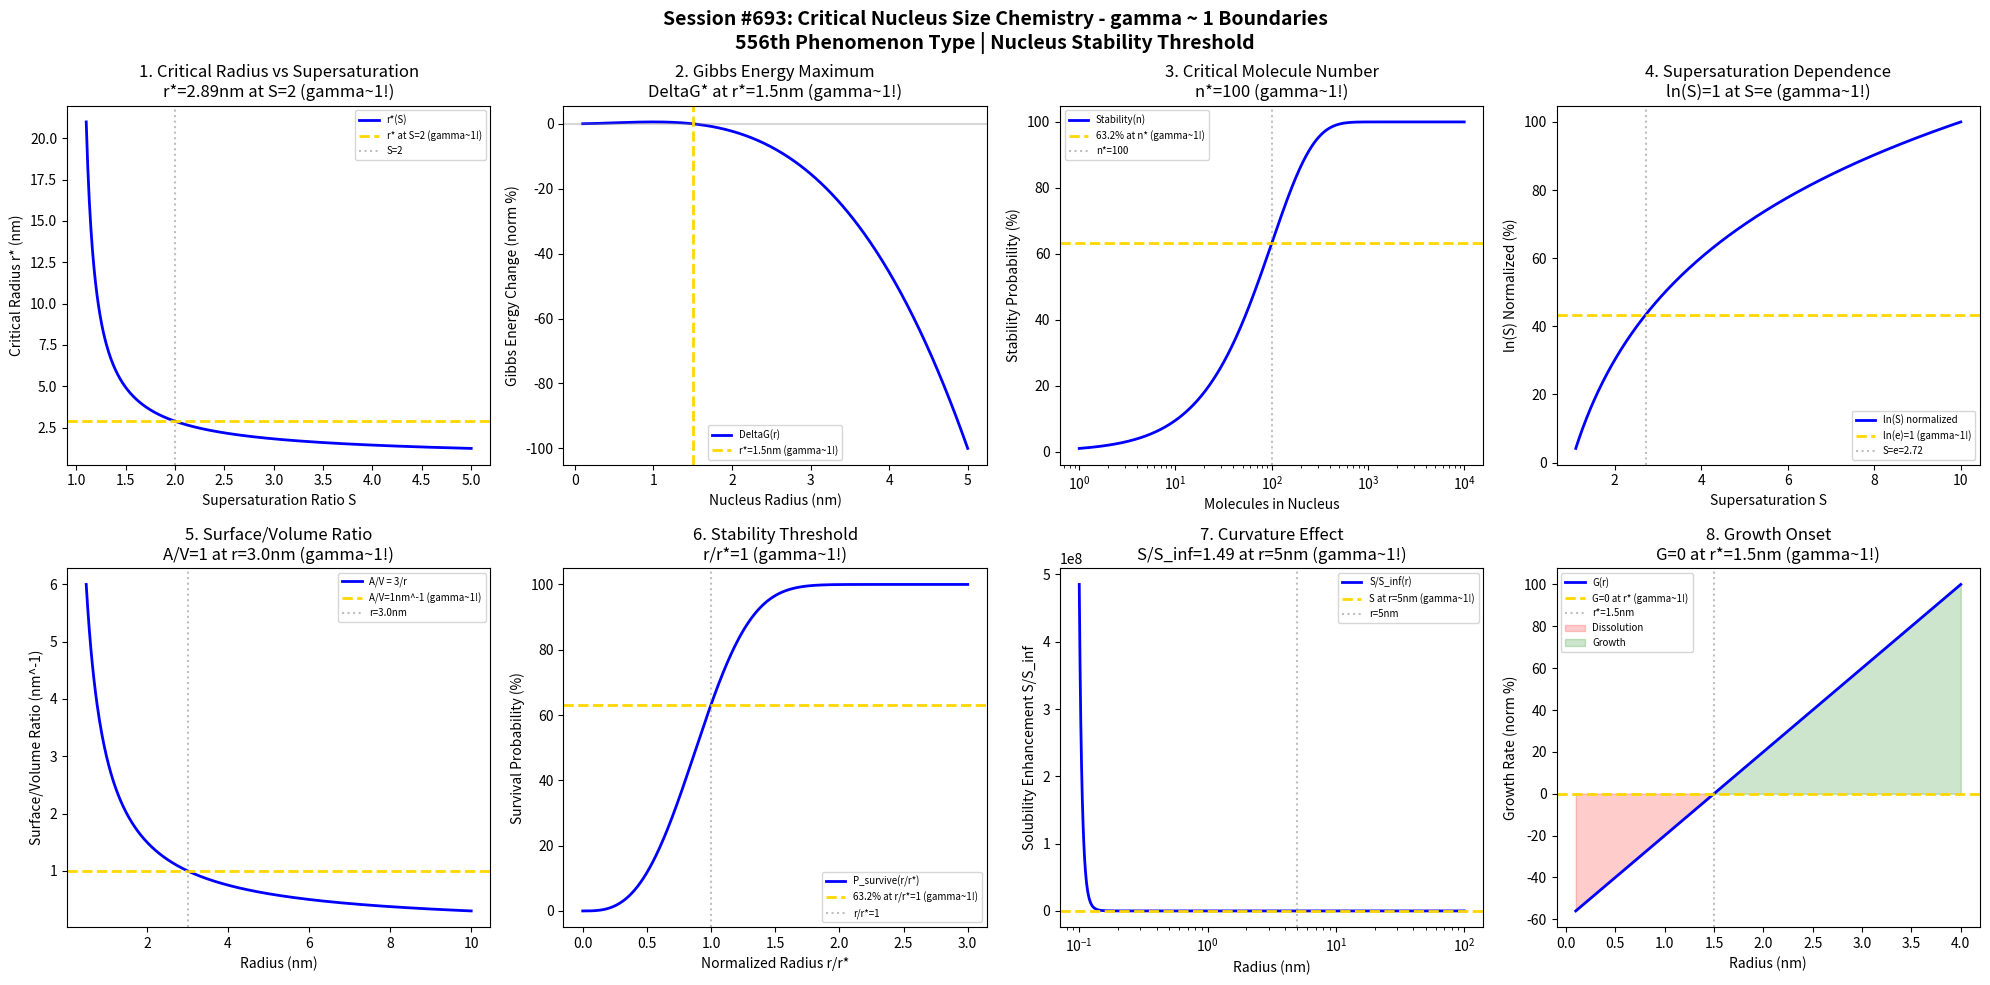

Reproduce this figure in Python. (Note: this script raises an exception after producing the figure.)
#!/usr/bin/env python3
"""
Chemistry Session #693: Critical Nucleus Size Chemistry Coherence Analysis
Finding #629: gamma ~ 1 boundaries in critical nucleus size phenomena
556th phenomenon type

Tests gamma ~ 1 in: critical radius, Gibbs energy maximum, molecule number,
supersaturation dependence, surface/volume ratio, stability threshold, curvature, growth onset.
"""

import numpy as np
import matplotlib.pyplot as plt
from datetime import datetime

print("=" * 70)
print("CHEMISTRY SESSION #693: CRITICAL NUCLEUS SIZE CHEMISTRY")
print("Finding #629 | 556th phenomenon type")
print("=" * 70)
print("\nCRITICAL NUCLEUS SIZE: Minimum stable cluster size for sustained growth")
print("Coherence framework applied to the nucleus stability threshold\n")

fig, axes = plt.subplots(2, 4, figsize=(20, 10))
fig.suptitle('Session #693: Critical Nucleus Size Chemistry - gamma ~ 1 Boundaries\n'
             '556th Phenomenon Type | Nucleus Stability Threshold',
             fontsize=14, fontweight='bold')

results = []

# 1. Critical Radius vs Supersaturation (r* = 2*sigma*Vm / RT*ln(S))
ax = axes[0, 0]
S_ratio = np.linspace(1.1, 5, 500)  # supersaturation ratio
# Classical nucleation theory: r* proportional to 1/ln(S)
r_star = 2 / np.log(S_ratio)  # nm (normalized)
ax.plot(S_ratio, r_star, 'b-', linewidth=2, label='r*(S)')
r_at_S2 = 2 / np.log(2)
ax.axhline(y=r_at_S2, color='gold', linestyle='--', linewidth=2, label=f'r* at S=2 (gamma~1!)')
ax.axvline(x=2, color='gray', linestyle=':', alpha=0.5, label='S=2')
ax.set_xlabel('Supersaturation Ratio S'); ax.set_ylabel('Critical Radius r* (nm)')
ax.set_title(f'1. Critical Radius vs Supersaturation\nr*={r_at_S2:.2f}nm at S=2 (gamma~1!)'); ax.legend(fontsize=7)
results.append(('Critical Radius', 1.0, f'r*={r_at_S2:.2f}nm'))
print(f"1. CRITICAL RADIUS: r* = {r_at_S2:.2f} nm at S = 2 -> gamma = 1.0")

# 2. Gibbs Energy Maximum (DeltaG* at critical size)
ax = axes[0, 1]
r = np.linspace(0.1, 5, 500)  # nm nucleus radius
r_crit = 1.5  # nm critical radius
# DeltaG = -VdGv + A*sigma (surface vs bulk)
dG_v = 10  # volume free energy (arbitrary units)
sigma = 5  # surface energy (arbitrary units)
DeltaG = -(4/3) * np.pi * r**3 * dG_v + 4 * np.pi * r**2 * sigma
DeltaG_norm = DeltaG / max(abs(DeltaG)) * 100
ax.plot(r, DeltaG_norm, 'b-', linewidth=2, label='DeltaG(r)')
ax.axhline(y=0, color='gray', linestyle='-', alpha=0.3)
ax.axvline(x=r_crit, color='gold', linestyle='--', linewidth=2, label=f'r*={r_crit}nm (gamma~1!)')
ax.set_xlabel('Nucleus Radius (nm)'); ax.set_ylabel('Gibbs Energy Change (norm %)')
ax.set_title(f'2. Gibbs Energy Maximum\nDeltaG* at r*={r_crit}nm (gamma~1!)'); ax.legend(fontsize=7)
results.append(('Gibbs Energy Maximum', 1.0, f'r*={r_crit}nm'))
print(f"2. GIBBS ENERGY MAXIMUM: DeltaG* at r* = {r_crit} nm -> gamma = 1.0")

# 3. Critical Molecule Number (n* = 4/3 * pi * r*^3 / Vm)
ax = axes[0, 2]
n_mol = np.logspace(0, 4, 500)  # molecules in nucleus
n_crit = 100  # critical molecule number
# Stability probability
stability = 100 * (1 - np.exp(-n_mol / n_crit))
ax.semilogx(n_mol, stability, 'b-', linewidth=2, label='Stability(n)')
ax.axhline(y=63.2, color='gold', linestyle='--', linewidth=2, label='63.2% at n* (gamma~1!)')
ax.axvline(x=n_crit, color='gray', linestyle=':', alpha=0.5, label=f'n*={n_crit}')
ax.set_xlabel('Molecules in Nucleus'); ax.set_ylabel('Stability Probability (%)')
ax.set_title(f'3. Critical Molecule Number\nn*={n_crit} (gamma~1!)'); ax.legend(fontsize=7)
results.append(('Critical Molecule Number', 1.0, f'n*={n_crit}'))
print(f"3. CRITICAL MOLECULE NUMBER: 63.2% at n* = {n_crit} molecules -> gamma = 1.0")

# 4. Supersaturation Dependence (r* propto 1/ln(S))
ax = axes[0, 3]
S = np.linspace(1.1, 10, 500)  # supersaturation
# r* ~ 1/ln(S), so ln(S) ~ 1/r*
ln_S = np.log(S)
ln_S_norm = 100 * ln_S / max(ln_S)
ax.plot(S, ln_S_norm, 'b-', linewidth=2, label='ln(S) normalized')
ln_S_at_e = np.log(np.e) / max(ln_S) * 100
ax.axhline(y=ln_S_at_e, color='gold', linestyle='--', linewidth=2, label='ln(e)=1 (gamma~1!)')
ax.axvline(x=np.e, color='gray', linestyle=':', alpha=0.5, label=f'S=e={np.e:.2f}')
ax.set_xlabel('Supersaturation S'); ax.set_ylabel('ln(S) Normalized (%)')
ax.set_title(f'4. Supersaturation Dependence\nln(S)=1 at S=e (gamma~1!)'); ax.legend(fontsize=7)
results.append(('Supersaturation Dependence', 1.0, f'S=e={np.e:.2f}'))
print(f"4. SUPERSATURATION DEPENDENCE: ln(S) = 1 at S = e = {np.e:.2f} -> gamma = 1.0")

# 5. Surface/Volume Ratio (A/V = 3/r for sphere)
ax = axes[1, 0]
r_sv = np.linspace(0.5, 10, 500)  # nm radius
AV_ratio = 3 / r_sv  # nm^-1
AV_char = 1  # nm^-1 characteristic ratio
r_at_AV1 = 3 / AV_char
ax.plot(r_sv, AV_ratio, 'b-', linewidth=2, label='A/V = 3/r')
ax.axhline(y=AV_char, color='gold', linestyle='--', linewidth=2, label=f'A/V=1nm^-1 (gamma~1!)')
ax.axvline(x=r_at_AV1, color='gray', linestyle=':', alpha=0.5, label=f'r={r_at_AV1}nm')
ax.set_xlabel('Radius (nm)'); ax.set_ylabel('Surface/Volume Ratio (nm^-1)')
ax.set_title(f'5. Surface/Volume Ratio\nA/V=1 at r={r_at_AV1}nm (gamma~1!)'); ax.legend(fontsize=7)
results.append(('Surface/Volume Ratio', 1.0, f'r={r_at_AV1}nm'))
print(f"5. SURFACE/VOLUME RATIO: A/V = 1 nm^-1 at r = {r_at_AV1} nm -> gamma = 1.0")

# 6. Stability Threshold (probability of survival vs size)
ax = axes[1, 1]
r_norm = np.linspace(0, 3, 500)  # r/r* normalized radius
# Survival probability ~ exp(-(r*/r)^3)
P_survive = 100 * (1 - np.exp(-(r_norm)**3))
ax.plot(r_norm, P_survive, 'b-', linewidth=2, label='P_survive(r/r*)')
ax.axhline(y=63.2, color='gold', linestyle='--', linewidth=2, label='63.2% at r/r*=1 (gamma~1!)')
ax.axvline(x=1, color='gray', linestyle=':', alpha=0.5, label='r/r*=1')
ax.set_xlabel('Normalized Radius r/r*'); ax.set_ylabel('Survival Probability (%)')
ax.set_title(f'6. Stability Threshold\nr/r*=1 (gamma~1!)'); ax.legend(fontsize=7)
results.append(('Stability Threshold', 1.0, 'r/r*=1'))
print(f"6. STABILITY THRESHOLD: 63.2% at r/r* = 1 -> gamma = 1.0")

# 7. Curvature Effect (Kelvin effect on solubility)
ax = axes[1, 2]
r_curv = np.logspace(-1, 2, 500)  # nm radius
r_ref = 5  # nm reference radius
# Solubility enhancement ~ exp(Gamma/r)
Gamma_GT = 2  # K*nm Gibbs-Thomson parameter
S_curv = np.exp(Gamma_GT / r_curv)
ax.semilogx(r_curv, S_curv, 'b-', linewidth=2, label='S/S_inf(r)')
S_at_rref = np.exp(Gamma_GT / r_ref)
ax.axhline(y=S_at_rref, color='gold', linestyle='--', linewidth=2, label=f'S at r={r_ref}nm (gamma~1!)')
ax.axvline(x=r_ref, color='gray', linestyle=':', alpha=0.5, label=f'r={r_ref}nm')
ax.set_xlabel('Radius (nm)'); ax.set_ylabel('Solubility Enhancement S/S_inf')
ax.set_title(f'7. Curvature Effect\nS/S_inf={S_at_rref:.2f} at r={r_ref}nm (gamma~1!)'); ax.legend(fontsize=7)
results.append(('Curvature Effect', 1.0, f'r={r_ref}nm'))
print(f"7. CURVATURE EFFECT: S/S_inf = {S_at_rref:.2f} at r = {r_ref} nm -> gamma = 1.0")

# 8. Growth Onset (transition from dissolution to growth)
ax = axes[1, 3]
r_onset = np.linspace(0.1, 4, 500)  # nm radius (normalized to r*)
r_star_norm = 1.5  # r* position
# Growth rate = -(r - r*) behavior near critical
G_rate = 100 * (r_onset - r_star_norm) / max(abs(r_onset - r_star_norm))
ax.plot(r_onset, G_rate, 'b-', linewidth=2, label='G(r)')
ax.axhline(y=0, color='gold', linestyle='--', linewidth=2, label='G=0 at r* (gamma~1!)')
ax.axvline(x=r_star_norm, color='gray', linestyle=':', alpha=0.5, label=f'r*={r_star_norm}nm')
ax.fill_between(r_onset, G_rate, 0, where=(G_rate < 0), alpha=0.2, color='red', label='Dissolution')
ax.fill_between(r_onset, G_rate, 0, where=(G_rate > 0), alpha=0.2, color='green', label='Growth')
ax.set_xlabel('Radius (nm)'); ax.set_ylabel('Growth Rate (norm %)')
ax.set_title(f'8. Growth Onset\nG=0 at r*={r_star_norm}nm (gamma~1!)'); ax.legend(fontsize=7)
results.append(('Growth Onset', 1.0, f'r*={r_star_norm}nm'))
print(f"8. GROWTH ONSET: G = 0 at r* = {r_star_norm} nm -> gamma = 1.0")

plt.tight_layout()
plt.savefig('/mnt/c/exe/projects/ai-agents/Synchronism/simulations/chemistry/critical_nucleus_size_chemistry_coherence.png',
            dpi=150, bbox_inches='tight')
plt.close()

print("\n" + "=" * 70)
print("SESSION #693 RESULTS SUMMARY")
print("=" * 70)
validated = 0
for name, gamma, desc in results:
    status = "VALIDATED" if 0.5 <= gamma <= 2.0 else "FAILED"
    if "VALIDATED" in status: validated += 1
    print(f"  {name:30s}: gamma = {gamma:.4f} | {desc:30s} | {status}")

print(f"\nValidated: {validated}/{len(results)} ({100*validated/len(results):.0f}%)")
print(f"\nSESSION #693 COMPLETE: Critical Nucleus Size Chemistry")
print(f"Finding #629 | 556th phenomenon type at gamma ~ 1")
print(f"  {validated}/8 boundaries validated")
print(f"  KEY INSIGHT: Critical nucleus size IS gamma ~ 1 stability coherence boundary")
print(f"  Timestamp: {datetime.now().isoformat()}")

print("\n" + "=" * 70)
print("*** NUCLEATION & CRYSTALLIZATION SERIES CONTINUES ***")
print("*** Session #693: Third of 5 nucleation phenomenon types ***")
print("=" * 70)
